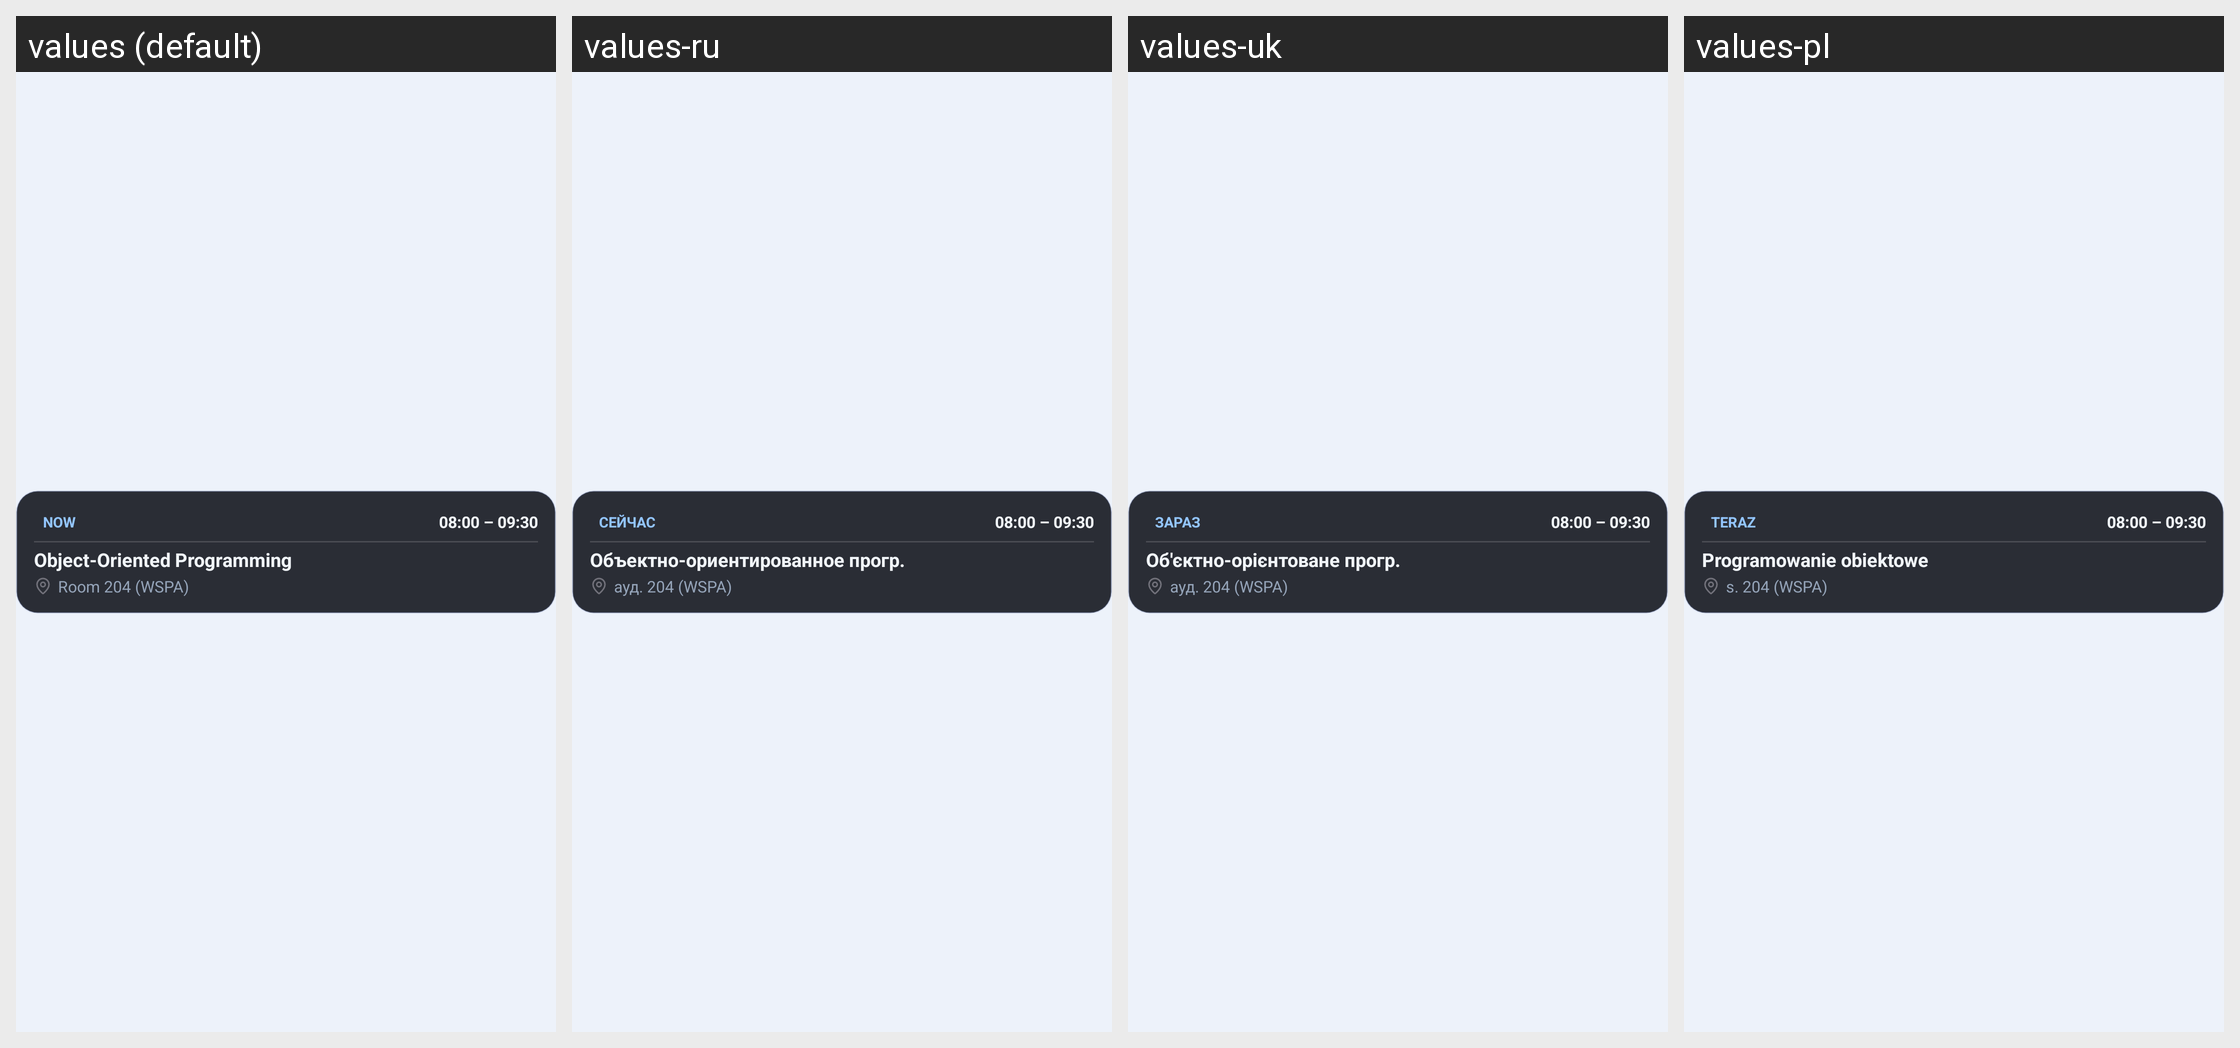

The Android screen above is rendered under several locales of the same app. Produce the string resources it draws, with the default and per-locale values.
Android screen res/layout/widget_preview_current_lesson.xml rendered under 4 locales, left to right: values (default), values-ru, values-uk, values-pl. Device: Nexus 5 (rendered at 1080×1920; each locale shown at half size, 540×960, under a caption strip naming it); theme Base.Theme.WSPlanner.
Strings drawn on this screen, with the default value and each locale's value (text and hints the layout hard-codes, and strings that could not be matched under every locale, appear in the picture but are not listed):

schedule_badge_now
  values: NOW
  values-ru: СЕЙЧАС
  values-uk: ЗАРАЗ
  values-pl: TERAZ

widget_preview_sample_time_1
  values: 08:00 – 09:30
  values-ru: 08:00 – 09:30
  values-uk: 08:00 – 09:30
  values-pl: 08:00 – 09:30

widget_preview_sample_subject_1
  values: Object-Oriented Programming
  values-ru: Объектно-ориентированное прогр.
  values-uk: Об'єктно-орієнтоване прогр.
  values-pl: Programowanie obiektowe

widget_preview_sample_room_1
  values: Room 204 (WSPA)
  values-ru: ауд. 204 (WSPA)
  values-uk: ауд. 204 (WSPA)
  values-pl: s. 204 (WSPA)
